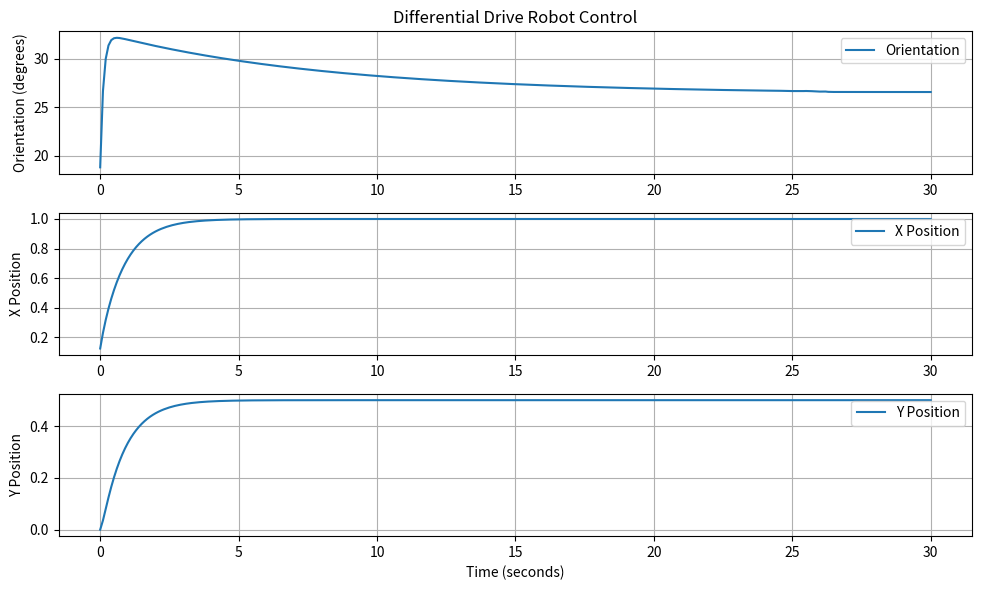
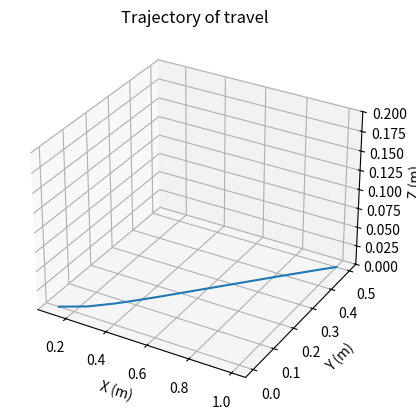

Write the Python code that produced these figures, in order.
import numpy as np
import matplotlib.pyplot as plt
from mpl_toolkits import mplot3d

class DDR():
  def __init__(self, x_desired, y_desired, dt):
    # Parameters
    self.r = 0.1
    self.L = 0.5
    self.dt = dt

    # PID controller gains
    self.Kp_linear = 1.0
    self.Ki_linear = 0.0
    self.Kd_linear = 0.1
    self.Kp_angular = 6.5
    self.Ki_angular = 0.7
    self.Kd_angular = 0.5
    self.integral_error_linear = 0.0
    self.integral_error_angular = 0.0

    # Initial conditions
    self.x = 0.0
    self.y = 0.0
    self.theta = 0.0
    self.x_desired = x_desired
    self.y_desired = y_desired
    self.v_robot = 0.0
    self.omega_robot = 0.0

  def model(self, v_r_desired, v_l_desired):
    self.v_right = v_r_desired * self.r
    self.v_left = v_l_desired * self.r
    self.v_robot = (self.v_right + self.v_left) / 2
    self.omega_robot = (self.v_right - self.v_left) / self.L

    self.x_dot = self.v_robot * np.cos(self.theta)
    self.y_dot = self.v_robot * np.sin(self.theta)
    self.theta_dot = self.omega_robot

    self.x += self.x_dot * self.dt
    self.y += self.y_dot * self.dt
    self.theta += self.theta_dot * self.dt

    return self.x, self.y, self.theta

  def controller(self):
    x_error = self.x_desired - self.x
    y_error = self.y_desired - self.y
    theta_error = np.arctan2(y_error, x_error) - self.theta

    # Update integral terms
    self.integral_error_linear += x_error * self.dt
    self.integral_error_angular += theta_error * self.dt

    # PID control law
    self.v_control = self.Kp_linear * np.sqrt(x_error**2 + y_error**2) + self.Ki_linear * (self.integral_error_linear) + self.Kd_linear * np.sqrt((x_error**2 + y_error**2))
    self.omega_control = self.Kp_angular * theta_error + self.Ki_angular * (self.integral_error_angular) + self.Kd_angular * theta_error

    # Convert linear and angular velocities to wheel velocities
    self.v_r_desired = (2 * self.v_control + self.L * self.omega_control) / (2 * self.r)
    self.v_l_desired = (2 * self.v_control - self.L * self.omega_control) / (2 * self.r)

    return self.v_r_desired, self.v_l_desired


def main():
  # Simulation parameters
  dt = 0.1  # Time step
  total_time = 30.0
  num_steps = int(total_time / dt)

  # Arrays to store simulation results
  time = np.linspace(0, total_time, num_steps + 1)
  x_vals = np.zeros(num_steps + 1)
  y_vals = np.zeros(num_steps + 1)
  z_vals = np.zeros(num_steps + 1)
  theta_vals = np.zeros(num_steps + 1)

  run = DDR(1.0, 0.5, dt)

  for i in range(num_steps + 1):
    v_r_desired, v_l_desired = run.controller()
    print(v_r_desired, v_l_desired)
    x, y, theta = run.model(v_r_desired, v_l_desired)
    
    x_vals[i] = x
    y_vals[i] = y
    z_vals[i] = 0
    theta_vals[i] = theta

  plt.figure(figsize=(10,6))

  plt.subplot(3, 1, 1)
  plt.plot(time, np.degrees(theta_vals), label='Orientation')
  plt.title('Differential Drive Robot Control')
  plt.ylabel('Orientation (degrees)')
  plt.legend()
  plt.grid()

  plt.subplot(3, 1, 2)
  plt.plot(time, x_vals, label='X Position')
  plt.ylabel('X Position')
  plt.legend()
  plt.grid()

  plt.subplot(3, 1, 3)
  plt.plot(time, y_vals, label='Y Position')
  plt.xlabel('Time (seconds)')
  plt.ylabel('Y Position')
  plt.legend()
  plt.grid()

  plt.tight_layout()

  fig = plt.figure()
  ax = plt.axes(projection='3d')
  ax.plot3D(x_vals, y_vals, z_vals)
  plt.grid()
  ax.set_xlabel('X (m)')
  ax.set_ylabel('Y (m)')
  ax.set_zlabel('Z (m)')
  ax.set_zlim3d(0, 0.2)
  ax.set_title('Trajectory of travel')

  plt.show()


if __name__ == "__main__":
  main()